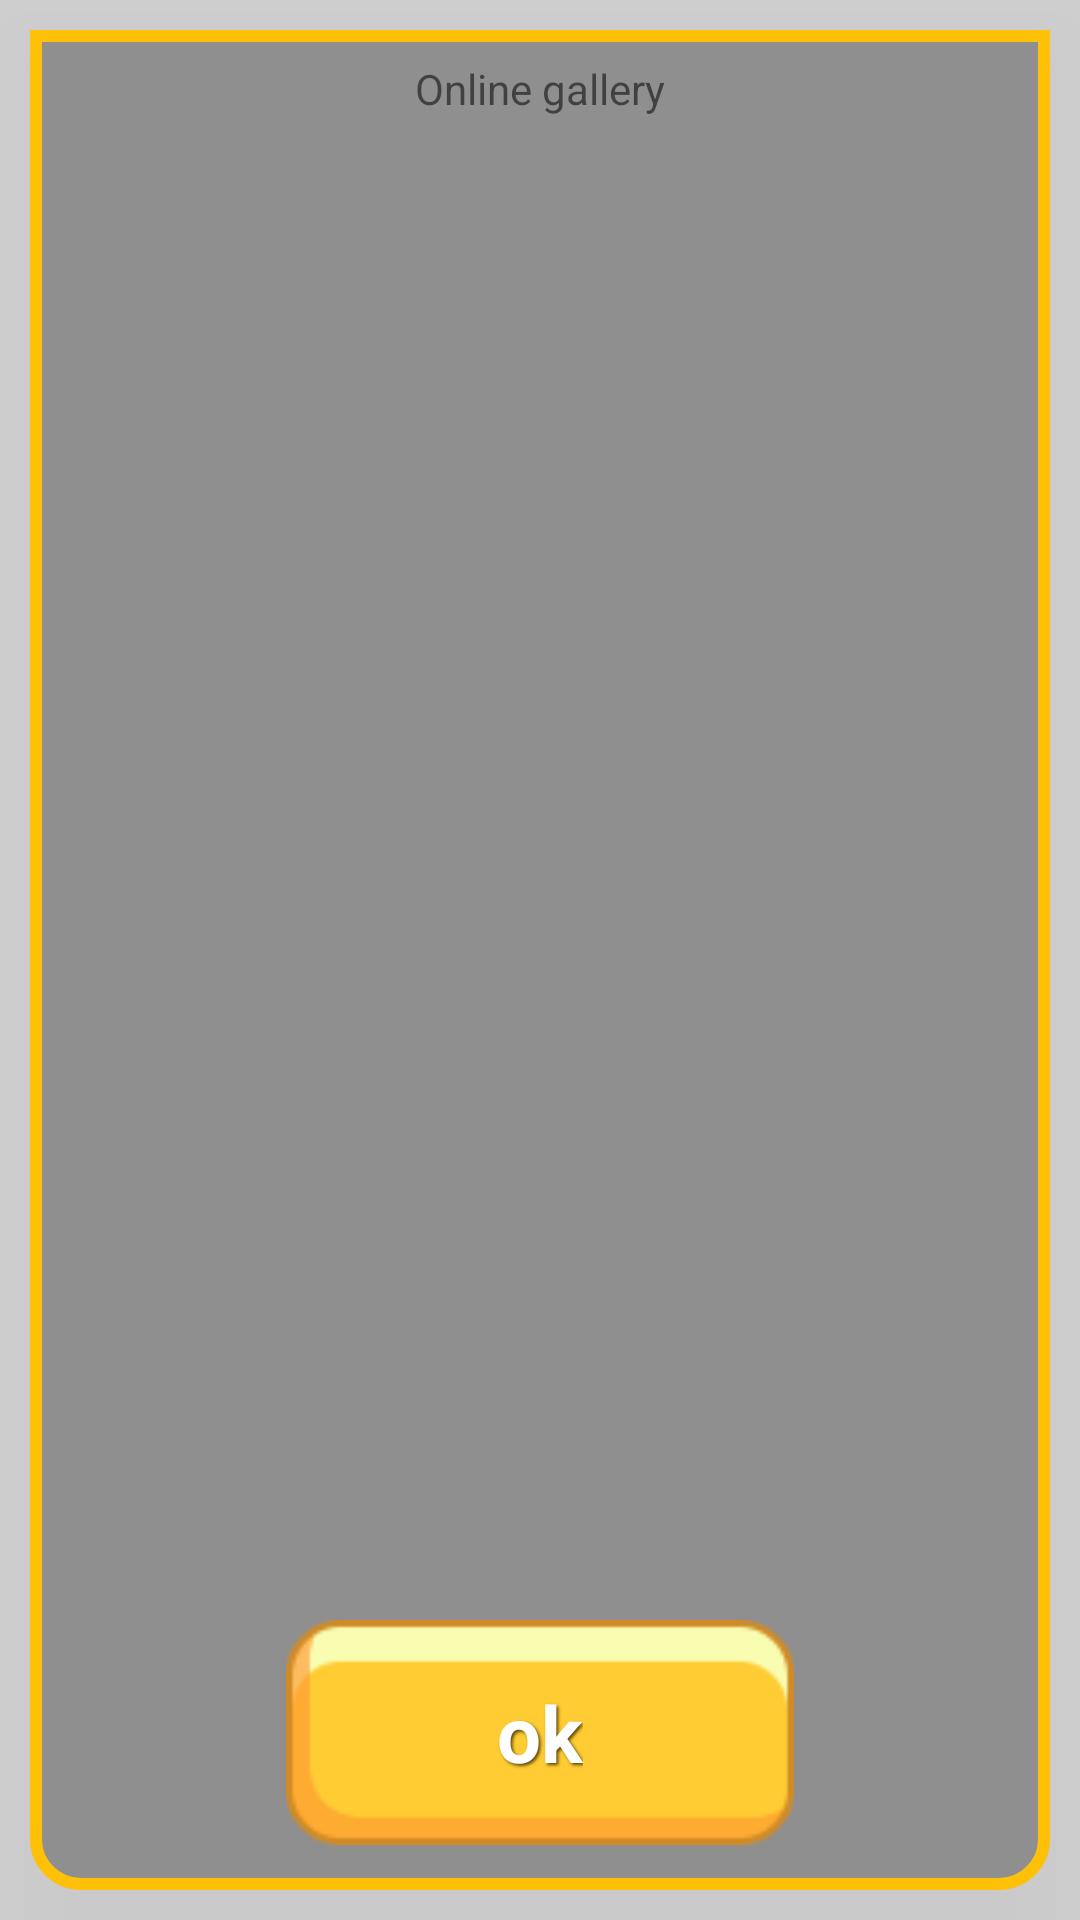

This screen was rendered from an Android layout file. Write that file and the resources it references.
<!-- AndroidManifest.xml: fallback theme Theme.MaterialComponents.DayNight.NoActionBar -->
<!-- res/layout/image_online_list_fragment.xml -->
<?xml version="1.0" encoding="utf-8"?>
<androidx.constraintlayout.widget.ConstraintLayout xmlns:android="http://schemas.android.com/apk/res/android"
    xmlns:app="http://schemas.android.com/apk/res-auto"
    xmlns:tools="http://schemas.android.com/tools"
    android:layout_width="match_parent"
    android:layout_height="match_parent"
    android:background="#2E000000"
    android:clickable="true"
    android:focusable="true"
    android:elevation="20dp"
    android:padding="10dp">

    <androidx.constraintlayout.widget.ConstraintLayout
        android:layout_width="0dp"
        android:layout_height="0dp"
        android:background="@drawable/shape_menu"
        android:padding="5dp"
        app:layout_constraintBottom_toBottomOf="parent"
        app:layout_constraintEnd_toEndOf="parent"
        app:layout_constraintHorizontal_bias="0.238"
        app:layout_constraintStart_toStartOf="parent"
        app:layout_constraintTop_toTopOf="parent"
        app:layout_constraintVertical_bias="0.8">


        <TextView
            android:id="@+id/textView6"
            android:layout_width="wrap_content"
            android:layout_height="wrap_content"
            android:layout_marginTop="5dp"
            android:text="Online gallery"
            app:layout_constraintEnd_toEndOf="parent"
            app:layout_constraintStart_toStartOf="parent"
            app:layout_constraintTop_toTopOf="parent" />

        <androidx.recyclerview.widget.RecyclerView
            android:id="@+id/rv_cards"
            android:layout_width="0dp"
            android:layout_height="0dp"
            app:layout_constraintBottom_toTopOf="@+id/save_button"
            app:layout_constraintEnd_toEndOf="parent"
            app:layout_constraintStart_toStartOf="parent"
            app:layout_constraintTop_toBottomOf="@+id/textView6" />

        <FrameLayout
            android:id="@+id/save_button"
            android:layout_width="match_parent"
            android:layout_height="wrap_content"
            android:layout_margin="10dp"
            android:foregroundGravity="center"
            app:layout_constraintBottom_toBottomOf="parent"
            app:layout_constraintEnd_toEndOf="parent"
            app:layout_constraintStart_toStartOf="parent">

            <ImageView
                android:id="@+id/close_button"
                android:layout_width="match_parent"
                android:layout_height="75dp"
                android:contentDescription="@string/image"
                app:srcCompat="@drawable/ic_bbutton" />

            <TextView
                android:layout_width="wrap_content"
                android:layout_height="wrap_content"
                android:layout_gravity="center"
                android:shadowColor="@color/text_shadow"
                android:shadowDx="2"
                android:shadowDy="2"
                android:shadowRadius="2"
                android:text="@string/ok"
                android:textColor="#FFFFFF"
                android:textSize="26sp"
                android:textStyle="bold" />
        </FrameLayout>


    </androidx.constraintlayout.widget.ConstraintLayout>


</androidx.constraintlayout.widget.ConstraintLayout>
<!-- resources referenced by this layout -->
<resources>
  <color name="text_shadow">#5E4808</color>
  <!-- drawable ic_bbutton: png bitmap (drawable-nodpi, 3331 bytes) -->
  <!-- drawable shape_menu (drawable) -->
  <?xml version="1.0" encoding="utf-8"?>
  <shape xmlns:android="http://schemas.android.com/apk/res/android"
      android:shape="rectangle">
  
      <corners
          android:topRightRadius="0dp"
          android:topLeftRadius="0dp"
          android:bottomRightRadius="15dp"
          android:bottomLeftRadius="15dp"/>
  
      <solid android:color="#BF7B7B7B" />
  
      <stroke
          android:width="4dp"
          android:color="@color/box_orange" />
  
      <padding
          android:bottom="15dp"
          android:left="15dp"
          android:right="15dp"
          android:top="15dp" />
  
  </shape>
  <string name="image" translatable="false"> image </string>
  <string name="ok" translatable="false"> ok </string>
  <color name="box_orange">#FFC107</color>
</resources>
